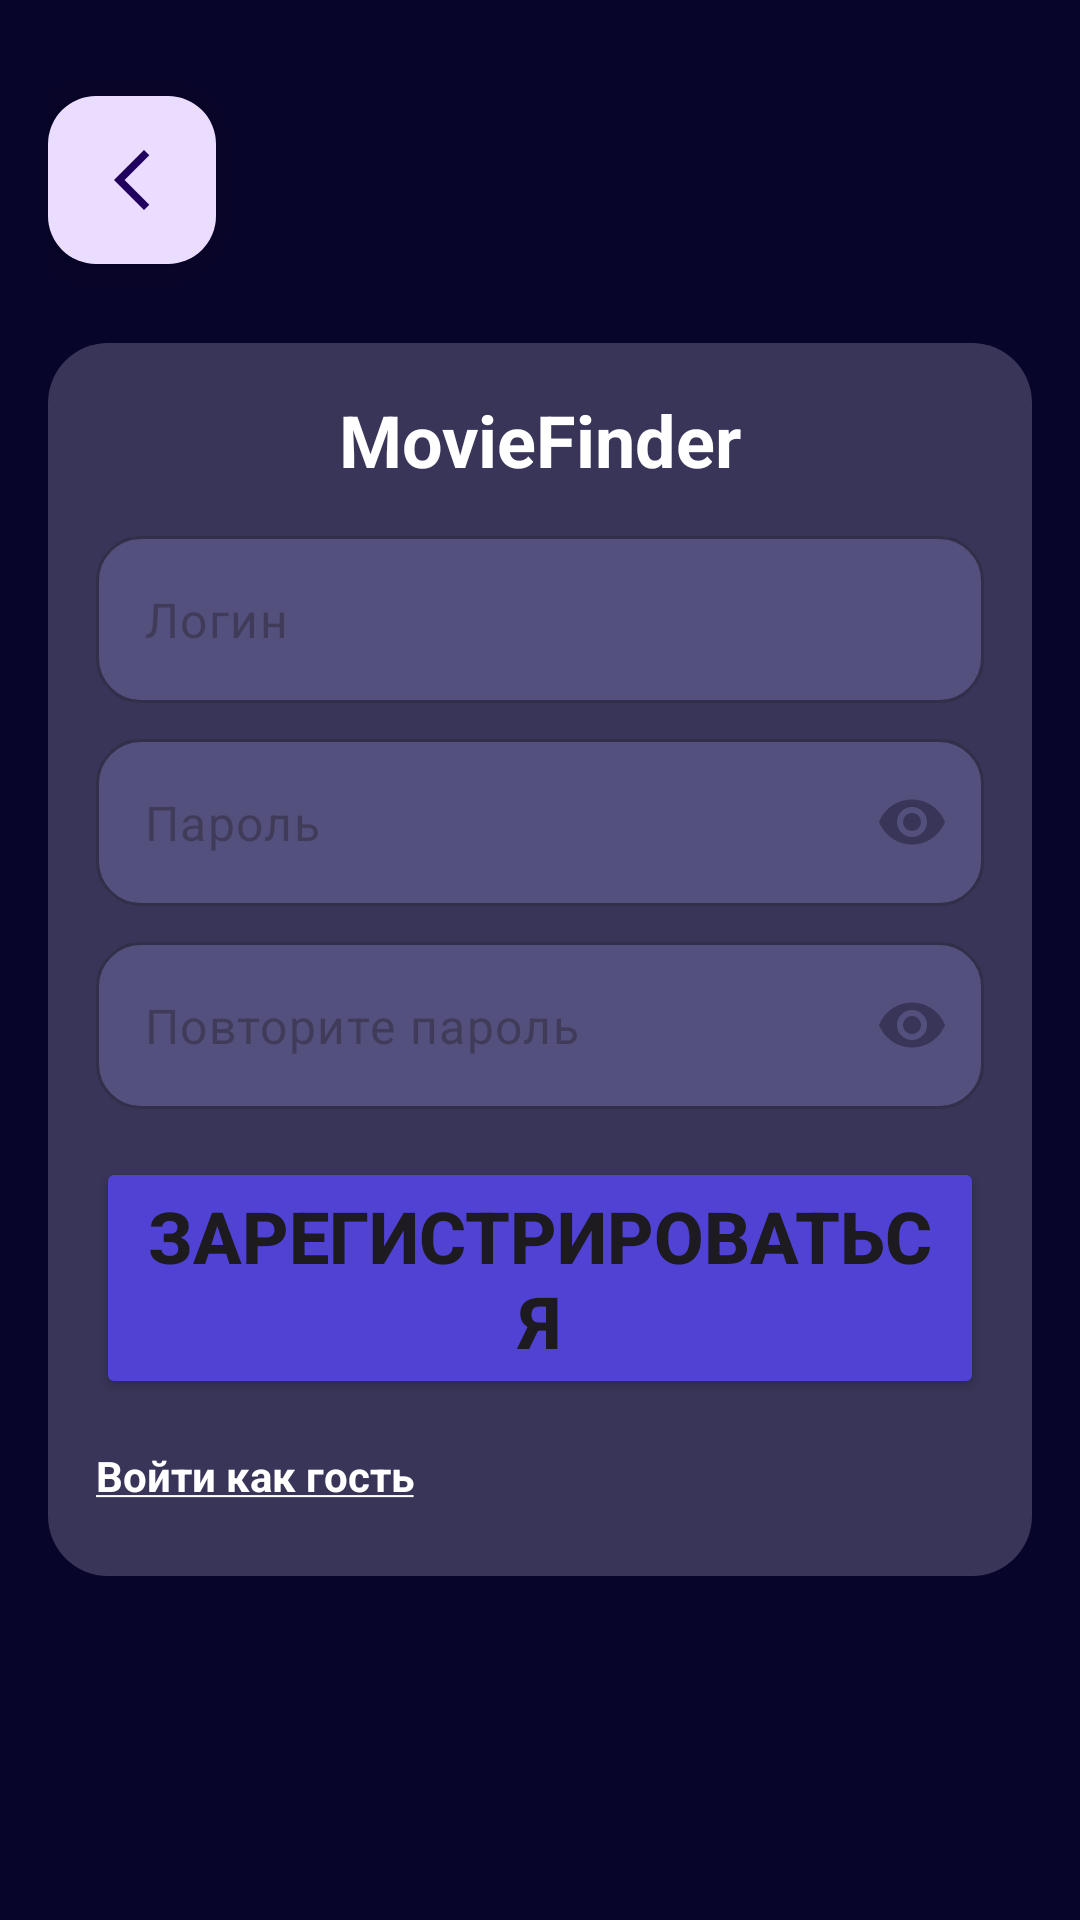

The Android layout XML behind this screen, and the referenced resources:
<!-- AndroidManifest.xml: application theme Theme.MovieFindefAPD -->
<!-- res/layout/fragment_sign_up.xml -->
<?xml version="1.0" encoding="utf-8"?>
<FrameLayout xmlns:android="http://schemas.android.com/apk/res/android"
    xmlns:app="http://schemas.android.com/apk/res-auto"
    xmlns:tools="http://schemas.android.com/tools"
    android:layout_width="match_parent"
    android:layout_height="match_parent"
    android:background="@color/blue_200"
    android:padding="16dp">

    <com.google.android.material.floatingactionbutton.FloatingActionButton
        android:id="@+id/floatingActionButton"
        android:layout_width="wrap_content"
        android:layout_height="wrap_content"
        android:layout_marginTop="16dp"
        android:scaleType="centerInside"
        android:src="@drawable/baseline_arrow_back_ios_new_24" />

    <androidx.constraintlayout.widget.ConstraintLayout
        android:layout_width="match_parent"
        android:layout_height="wrap_content"
        android:layout_gravity="center"
        android:background="@drawable/back_sign_in">

        <TextView
            android:id="@+id/textView"
            android:layout_width="wrap_content"
            android:layout_height="wrap_content"
            android:layout_marginTop="16dp"
            android:gravity="center_horizontal"
            android:text="MovieFinder"
            android:textColor="@color/white"
            android:textSize="24sp"
            android:textStyle="bold"
            app:layout_constraintEnd_toEndOf="parent"
            app:layout_constraintStart_toStartOf="parent"
            app:layout_constraintTop_toTopOf="parent" />

        <com.google.android.material.textfield.TextInputLayout
            android:id="@+id/et_login"
            android:layout_width="match_parent"
            android:layout_height="match_parent"
            android:layout_marginStart="16dp"
            android:layout_marginTop="16dp"
            android:layout_marginEnd="16dp"
            android:textColorHint="@color/purple_200"
            app:boxBackgroundColor="@color/purple_100"
            app:boxCornerRadiusBottomEnd="15dp"
            app:boxCornerRadiusBottomStart="15dp"
            app:boxCornerRadiusTopEnd="15dp"
            app:boxCornerRadiusTopStart="15dp"
            app:boxStrokeColor="@color/purple_100"
            app:hintEnabled="false"
            app:layout_constraintEnd_toEndOf="parent"
            app:layout_constraintStart_toStartOf="parent"
            app:layout_constraintTop_toBottomOf="@+id/textView">

            <com.google.android.material.textfield.TextInputEditText
                android:id="@+id/et_login_text"
                android:layout_width="match_parent"
                android:layout_height="wrap_content"
                android:drawableStart="@drawable/baseline_person_24"
                android:drawablePadding="8dp"
                android:hint="Логин"
                android:textColor="@color/purple_200" />
        </com.google.android.material.textfield.TextInputLayout>

        <com.google.android.material.textfield.TextInputLayout
            android:id="@+id/et_password"
            android:layout_width="match_parent"
            android:layout_height="match_parent"
            android:layout_marginStart="16dp"
            android:layout_marginTop="12dp"
            android:layout_marginEnd="16dp"
            android:textColorHint="@color/purple_200"
            app:boxBackgroundColor="@color/purple_100"
            app:boxCornerRadiusBottomEnd="15dp"
            app:boxCornerRadiusBottomStart="15dp"
            app:boxCornerRadiusTopEnd="15dp"
            app:boxCornerRadiusTopStart="15dp"
            app:boxStrokeColor="@color/purple_100"
            app:hintEnabled="false"
            app:layout_constraintEnd_toEndOf="parent"
            app:layout_constraintStart_toStartOf="parent"
            app:layout_constraintTop_toBottomOf="@+id/et_login"
            app:passwordToggleEnabled="true"
            app:passwordToggleTint="#383558">

            <com.google.android.material.textfield.TextInputEditText
                android:id="@+id/et_password_text"
                android:layout_width="match_parent"
                android:layout_height="wrap_content"
                android:drawableStart="@drawable/baseline_lock_24"
                android:drawablePadding="8dp"
                android:hint="Пароль"
                android:password="true"
                android:textColor="@color/purple_200" />
        </com.google.android.material.textfield.TextInputLayout>

        <com.google.android.material.textfield.TextInputLayout
            android:id="@+id/et_password_repeat"
            android:layout_width="match_parent"
            android:layout_height="match_parent"
            android:layout_marginStart="16dp"
            android:layout_marginTop="12dp"
            android:layout_marginEnd="16dp"
            android:textColorHint="@color/purple_200"
            app:boxBackgroundColor="@color/purple_100"
            app:boxCornerRadiusBottomEnd="15dp"
            app:boxCornerRadiusBottomStart="15dp"
            app:boxCornerRadiusTopEnd="15dp"
            app:boxCornerRadiusTopStart="15dp"
            app:boxStrokeColor="@color/purple_100"
            app:hintEnabled="false"
            app:layout_constraintEnd_toEndOf="parent"
            app:layout_constraintStart_toStartOf="parent"
            app:layout_constraintTop_toBottomOf="@+id/et_password"
            app:passwordToggleEnabled="true"
            app:passwordToggleTint="@color/purple_200">

            <com.google.android.material.textfield.TextInputEditText
                android:id="@+id/et_password_repeat_text"
                android:layout_width="match_parent"
                android:layout_height="wrap_content"
                android:drawableStart="@drawable/baseline_lock_24"
                android:drawablePadding="8dp"
                android:hint="Повторите пароль"
                android:password="true"
                android:textColor="@color/purple_200" />
        </com.google.android.material.textfield.TextInputLayout>

        <Button

            android:id="@+id/btn_sigh_up"
            android:layout_width="match_parent"
            android:layout_height="wrap_content"
            android:layout_marginStart="16dp"
            android:layout_marginTop="16dp"
            android:layout_marginEnd="16dp"
            android:backgroundTint="@color/blue_100"
            android:insetTop="0dp"
            android:insetBottom="0dp"
            android:text="Зарегистрироваться"
            android:textSize="24sp"
            android:textStyle="bold"
            app:cornerRadius="15dp"
            app:layout_constraintEnd_toEndOf="parent"
            app:layout_constraintStart_toStartOf="parent"
            app:layout_constraintTop_toBottomOf="@+id/et_password_repeat" />

        <TextView
            android:id="@+id/btn_to_sign_up"
            android:layout_width="wrap_content"
            android:layout_height="wrap_content"
            android:layout_marginStart="16dp"
            android:layout_marginTop="16dp"
            android:layout_marginBottom="24dp"
            android:text="@string/gost"
            android:textColor="@color/white"
            android:textStyle="bold"
            app:layout_constraintBottom_toBottomOf="parent"
            app:layout_constraintStart_toStartOf="parent"
            app:layout_constraintTop_toBottomOf="@+id/btn_sigh_up" />
    </androidx.constraintlayout.widget.ConstraintLayout>
</FrameLayout>
<!-- resources referenced by this layout -->
<resources>
  <color name="blue_100">#5043D4</color>
  <color name="blue_200">#08052A</color>
  <color name="purple_100">#54507D</color>
  <color name="purple_200">#383558</color>
  <color name="white">#FFFFFFFF</color>
  <!-- drawable back_sign_in (drawable) -->
  <?xml version="1.0" encoding="utf-8"?>
  
  <shape xmlns:android="http://schemas.android.com/apk/res/android"
      android:shape="rectangle">
      <corners android:radius="20dp" /> 
      <solid android:color="@color/purple_200" /> 
  </shape>
  <!-- drawable baseline_arrow_back_ios_new_24 (drawable) -->
  <vector android:height="34dp" android:tint="@color/white"
      android:viewportHeight="24" android:viewportWidth="24"
      android:width="34dp" xmlns:android="http://schemas.android.com/apk/res/android">
      <path android:fillColor="@android:color/white" android:pathData="M17.77,3.77l-1.77,-1.77l-10,10l10,10l1.77,-1.77l-8.23,-8.23z"/>
  </vector>
  <string name="gost"><u>Войти как гость</u></string>
  <style name="Theme.MovieFindefAPD" parent="Base.Theme.MovieFindefAPD" />
  <style name="Base.Theme.MovieFindefAPD" parent="Theme.Material3.DayNight.NoActionBar">
          
          
      </style>
</resources>
